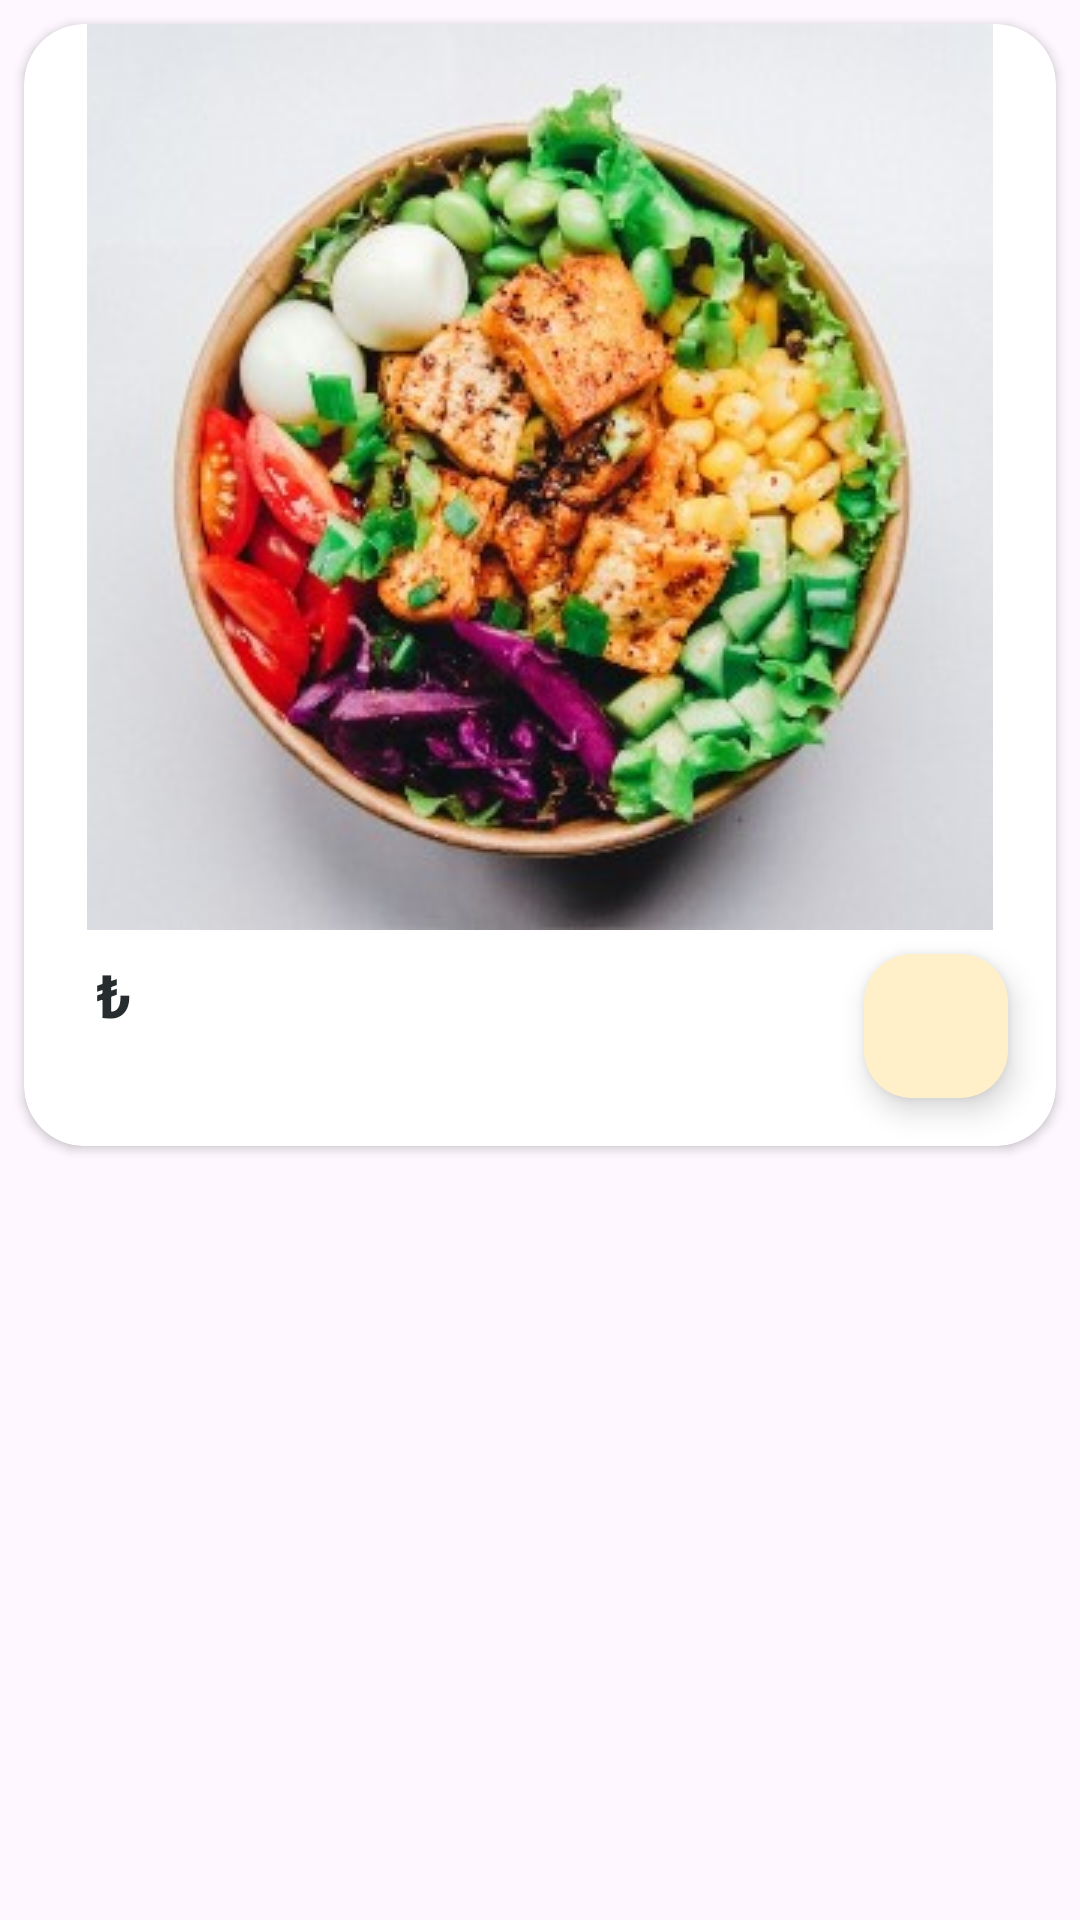

This screen was rendered from an Android layout file. Write that file and the resources it references.
<!-- AndroidManifest.xml: application theme Theme.FoodApplication -->
<!-- res/layout/main_card_design.xml -->
<?xml version="1.0" encoding="utf-8"?>
<layout xmlns:android="http://schemas.android.com/apk/res/android"
    xmlns:app="http://schemas.android.com/apk/res-auto"
    xmlns:tools="http://schemas.android.com/tools">

    <data>

        <variable
            name="yemeklerObject"
            type="com.example.foodapplication.data.entity.Yemekler" />

    </data>

    <LinearLayout
        android:layout_width="match_parent"
        android:layout_height="wrap_content"
        android:orientation="vertical">

        <androidx.cardview.widget.CardView
            android:id="@+id/cardViewProduct"
            android:layout_width="wrap_content"
            android:layout_height="wrap_content"
            android:layout_margin="8dp"
            app:cardCornerRadius="20dp">

            <androidx.constraintlayout.widget.ConstraintLayout
                android:layout_width="match_parent"
                android:layout_height="match_parent">

                <ImageView
                    android:id="@+id/imageViewProduct"
                    android:layout_width="wrap_content"
                    android:layout_height="wrap_content"
                    android:layout_marginStart="32dp"
                    android:layout_marginEnd="32dp"
                    android:contentDescription="@string/image"
                    app:layout_constraintEnd_toEndOf="parent"
                    app:layout_constraintStart_toStartOf="parent"
                    app:layout_constraintTop_toTopOf="parent"
                    app:srcCompat="@drawable/product_image" />

                <TextView
                    android:id="@+id/textViewProductName"
                    android:layout_width="wrap_content"
                    android:layout_height="wrap_content"
                    android:layout_marginStart="16dp"
                    android:layout_marginTop="8dp"
                    android:text="@{yemeklerObject.yemek_fiyat}"
                    android:textColor="@color/gray"
                    android:textSize="20sp"
                    android:textStyle="bold"
                    app:layout_constraintStart_toStartOf="parent"
                    app:layout_constraintTop_toBottomOf="@+id/imageViewProduct" />

                <TextView
                    android:id="@+id/textViewDetailCurrency"
                    android:layout_width="0dp"
                    android:layout_height="wrap_content"
                    android:layout_marginStart="8dp"
                    android:text="@string/currency"
                    android:textColor="@color/gray"
                    android:textSize="20sp"
                    android:textStyle="bold"
                    app:layout_constraintBottom_toBottomOf="@+id/textViewProductName"
                    app:layout_constraintStart_toEndOf="@+id/textViewProductName"
                    app:layout_constraintTop_toTopOf="@+id/textViewProductName" />

                <TextView
                    android:id="@+id/textViewDetailPrice"
                    android:layout_width="0dp"
                    android:layout_height="wrap_content"
                    android:layout_marginStart="16dp"
                    android:layout_marginBottom="16dp"
                    android:text="@{yemeklerObject.yemek_adi}"
                    android:textColor="@color/material_dynamic_neutral40"
                    app:layout_constraintBottom_toBottomOf="parent"
                    app:layout_constraintStart_toStartOf="parent"
                    app:layout_constraintTop_toBottomOf="@+id/textViewProductName" />

                <com.google.android.material.floatingactionbutton.FloatingActionButton
                    android:id="@+id/buttonAddMore"
                    android:layout_width="wrap_content"
                    android:layout_height="wrap_content"
                    android:layout_marginTop="8dp"
                    android:layout_marginEnd="16dp"
                    android:layout_marginBottom="16dp"
                    android:backgroundTint="@color/yellow_light"
                    android:clickable="true"
                    android:contentDescription="@string/sepete_ekle"
                    android:focusable="true"
                    android:tint="@color/white"
                    app:fabCustomSize="48dp"
                    app:fabSize="mini"
                    app:layout_constraintBottom_toBottomOf="parent"
                    app:layout_constraintEnd_toEndOf="parent"
                    app:layout_constraintTop_toBottomOf="@+id/imageViewProduct"
                    app:srcCompat="@drawable/baseline_add_24"
                    app:tint="@color/orange" />

            </androidx.constraintlayout.widget.ConstraintLayout>
        </androidx.cardview.widget.CardView>

    </LinearLayout>
</layout>
<!-- resources referenced by this layout -->
<resources>
  <color name="gray">#272D2F</color>
  <color name="orange">#FE724C</color>
  <color name="white">#FFFFFFFF</color>
  <color name="yellow_light">#FFF0C9</color>
  <!-- drawable product_image: jpg bitmap (drawable, 32178 bytes) -->
  <string name="currency">₺</string>
  <string name="image">Image</string>
  <string name="sepete_ekle">Sepete Ekle</string>
  <style name="Theme.FoodApplication" parent="Base.Theme.FoodApplication" />
  <style name="Base.Theme.FoodApplication" parent="Theme.Material3.DayNight.NoActionBar">
          
          <item name="android:statusBarColor">@color/yellow</item>
          <item name="android:textColor">@color/white</item>
      </style>
  <color name="yellow">#FFC529</color>
</resources>
